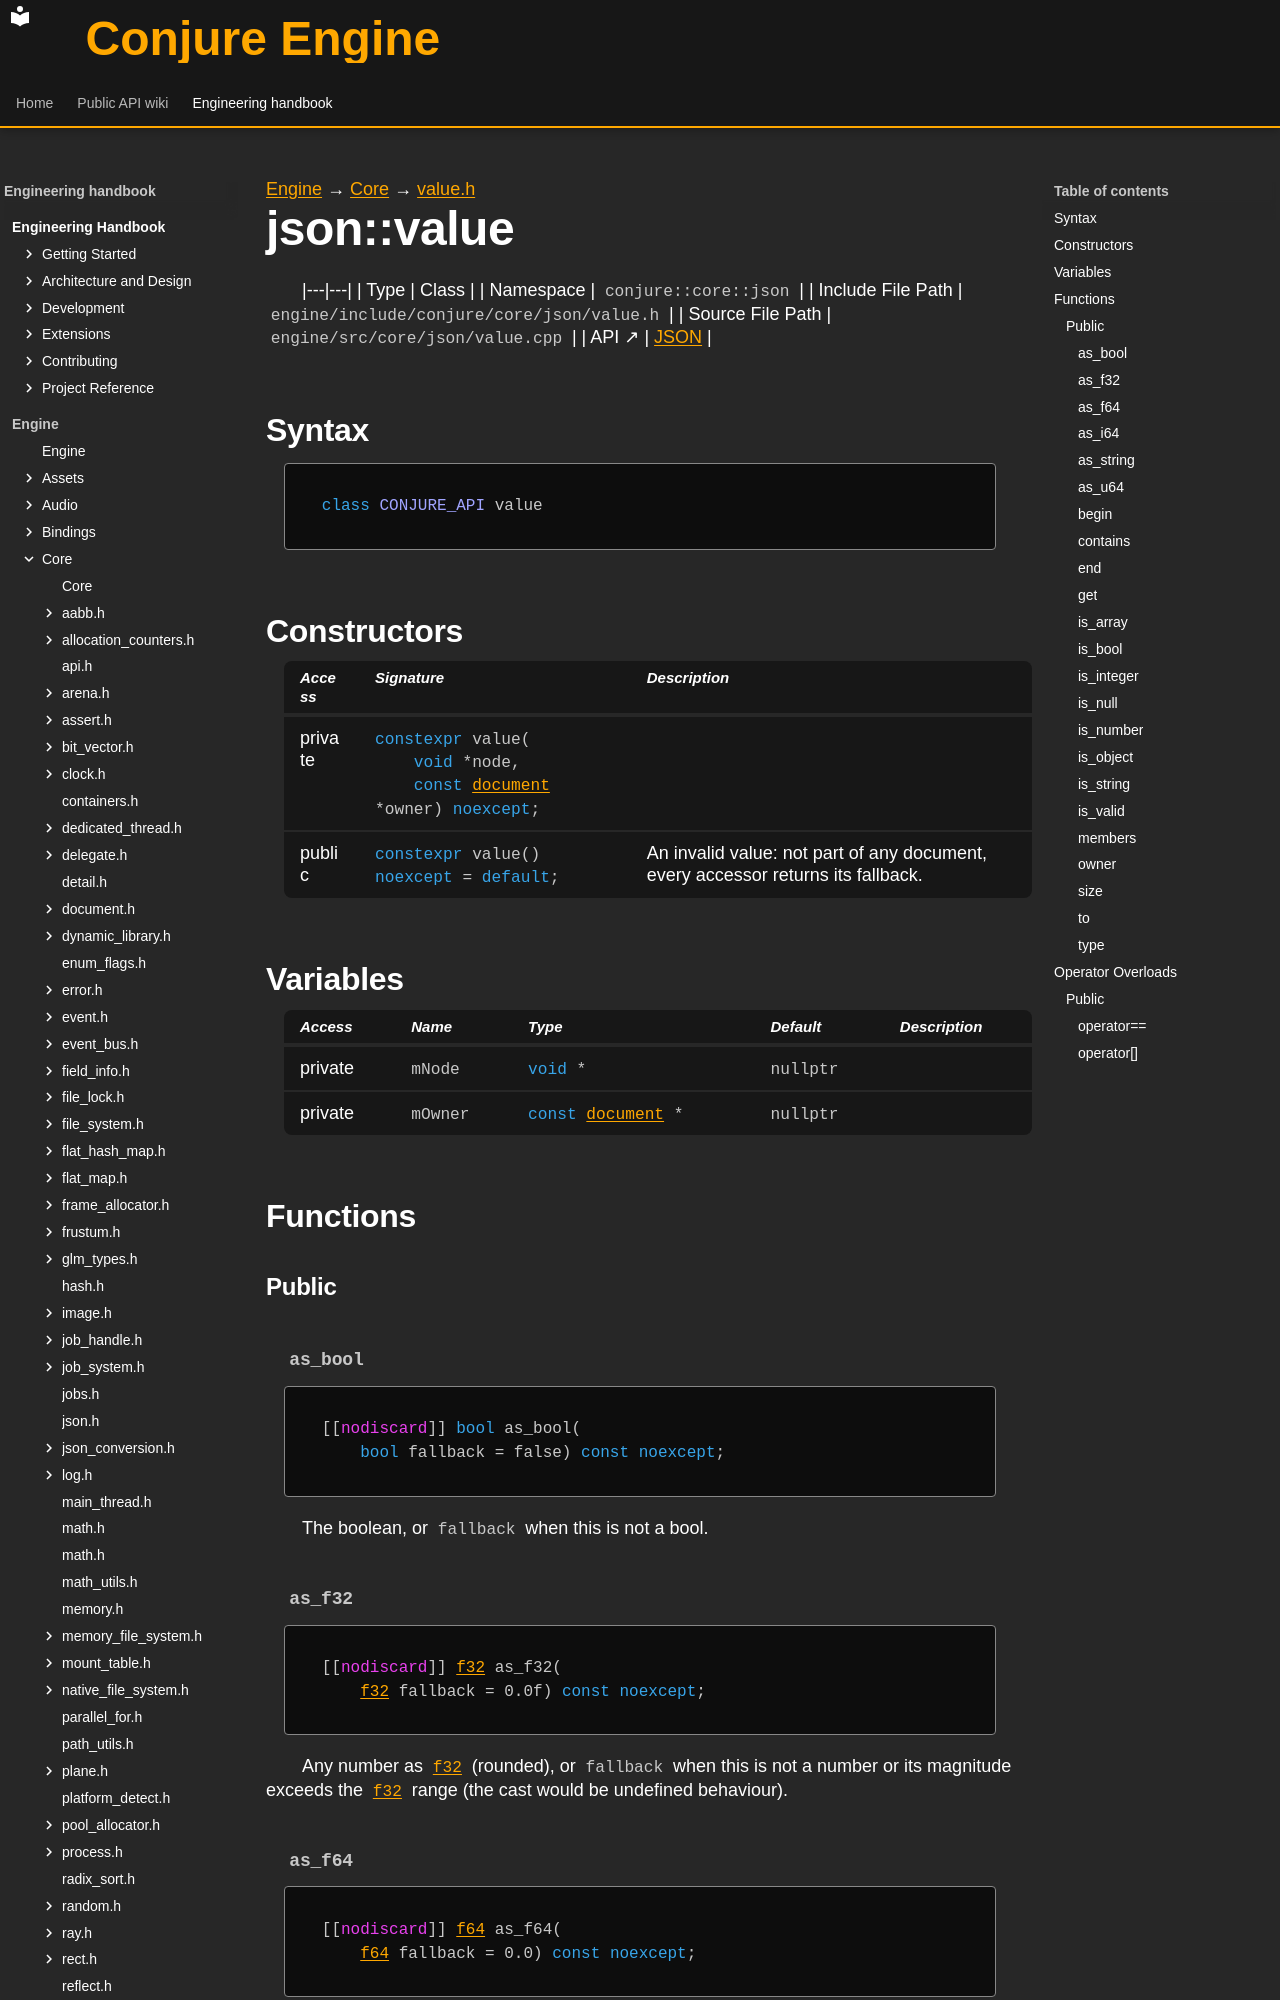

repository: Dozer90/Conjure-Engine · page: handbook/engine/core/json/value/json-value.html · generator: mkdocs

---
kind: class
---

[Engine](../../../../engine.md) → [Core](../../../core.md) → [value.h](../value.md)

# json::value
<!-- doc-template:type -->

|---|---|
| Type | Class |
| Namespace | `conjure::core::json` |
| Include File Path | `engine/include/conjure/core/json/value.h` |
| Source File Path | `engine/src/core/json/value.cpp` |
| API ↗ | [JSON](../../../../../api/core/json.md) |

## Syntax

```cpp
class CONJURE_API value
```



## Constructors

<table class="member-table">
<thead><tr><th>Access</th><th>Signature</th><th>Description</th></tr></thead>
<tbody>
<tr><td>private</td><td><code class="signature"><span class="k">constexpr</span> value(
    <span class="k">void</span> *node,
    <span class="k">const</span> <a href="../document/json-document.html">document</a> *owner) <span class="k">noexcept</span>;</code></td><td></td></tr>
<tr><td>public</td><td><code class="signature"><span class="k">constexpr</span> value() <span class="k">noexcept</span> = <span class="k">default</span>;</code></td><td>An invalid value: not part of any document, every accessor returns its fallback.</td></tr>
</tbody>
</table>



## Variables

<table class="variable-table">
<thead><tr><th>Access</th><th>Name</th><th>Type</th><th>Default</th><th>Description</th></tr></thead>
<tbody>
<tr><td>private</td><td><code class="signature">mNode</code></td><td><code class="signature"><span class="k">void</span> *</code></td><td><code class="signature">nullptr</code></td><td></td></tr>
<tr><td>private</td><td><code class="signature">mOwner</code></td><td><code class="signature"><span class="k">const</span> <a href="../document/json-document.html">document</a> *</code></td><td><code class="signature">nullptr</code></td><td></td></tr>
</tbody>
</table>

## Functions

### Public

#### `as_bool` {#function-as-bool}

<div class="function-declaration" id="function-as-bool-1"><pre><code>[[<span class="na">nodiscard</span>]] <span class="k">bool</span> as_bool(
    <span class="k">bool</span> fallback = false) <span class="k">const</span> <span class="k">noexcept</span>;</code></pre></div>

<p>The boolean, or <code>fallback</code> when this is not a bool.</p>

#### `as_f32` {#function-as-f32}

<div class="function-declaration" id="function-as-f32-1"><pre><code>[[<span class="na">nodiscard</span>]] <a href="../../types.html#symbol-f32">f32</a> as_f32(
    <a href="../../types.html#symbol-f32">f32</a> fallback = <span class="mi">0.0</span>f) <span class="k">const</span> <span class="k">noexcept</span>;</code></pre></div>

<p>Any number as <code><a href="../../types.html#symbol-f32">f32</a></code> (rounded), or <code>fallback</code> when this is not a number or its magnitude exceeds the <code><a href="../../types.html#symbol-f32">f32</a></code> range (the cast would be undefined behaviour).</p>

#### `as_f64` {#function-as-f64}

<div class="function-declaration" id="function-as-f64-1"><pre><code>[[<span class="na">nodiscard</span>]] <a href="../../types.html#symbol-f64">f64</a> as_f64(
    <a href="../../types.html#symbol-f64">f64</a> fallback = <span class="mi">0.0</span>) <span class="k">const</span> <span class="k">noexcept</span>;</code></pre></div>

<p>Any number as <code><a href="../../types.html#symbol-f64">f64</a></code> (large integers round), or <code>fallback</code> when this is not a number.</p>
